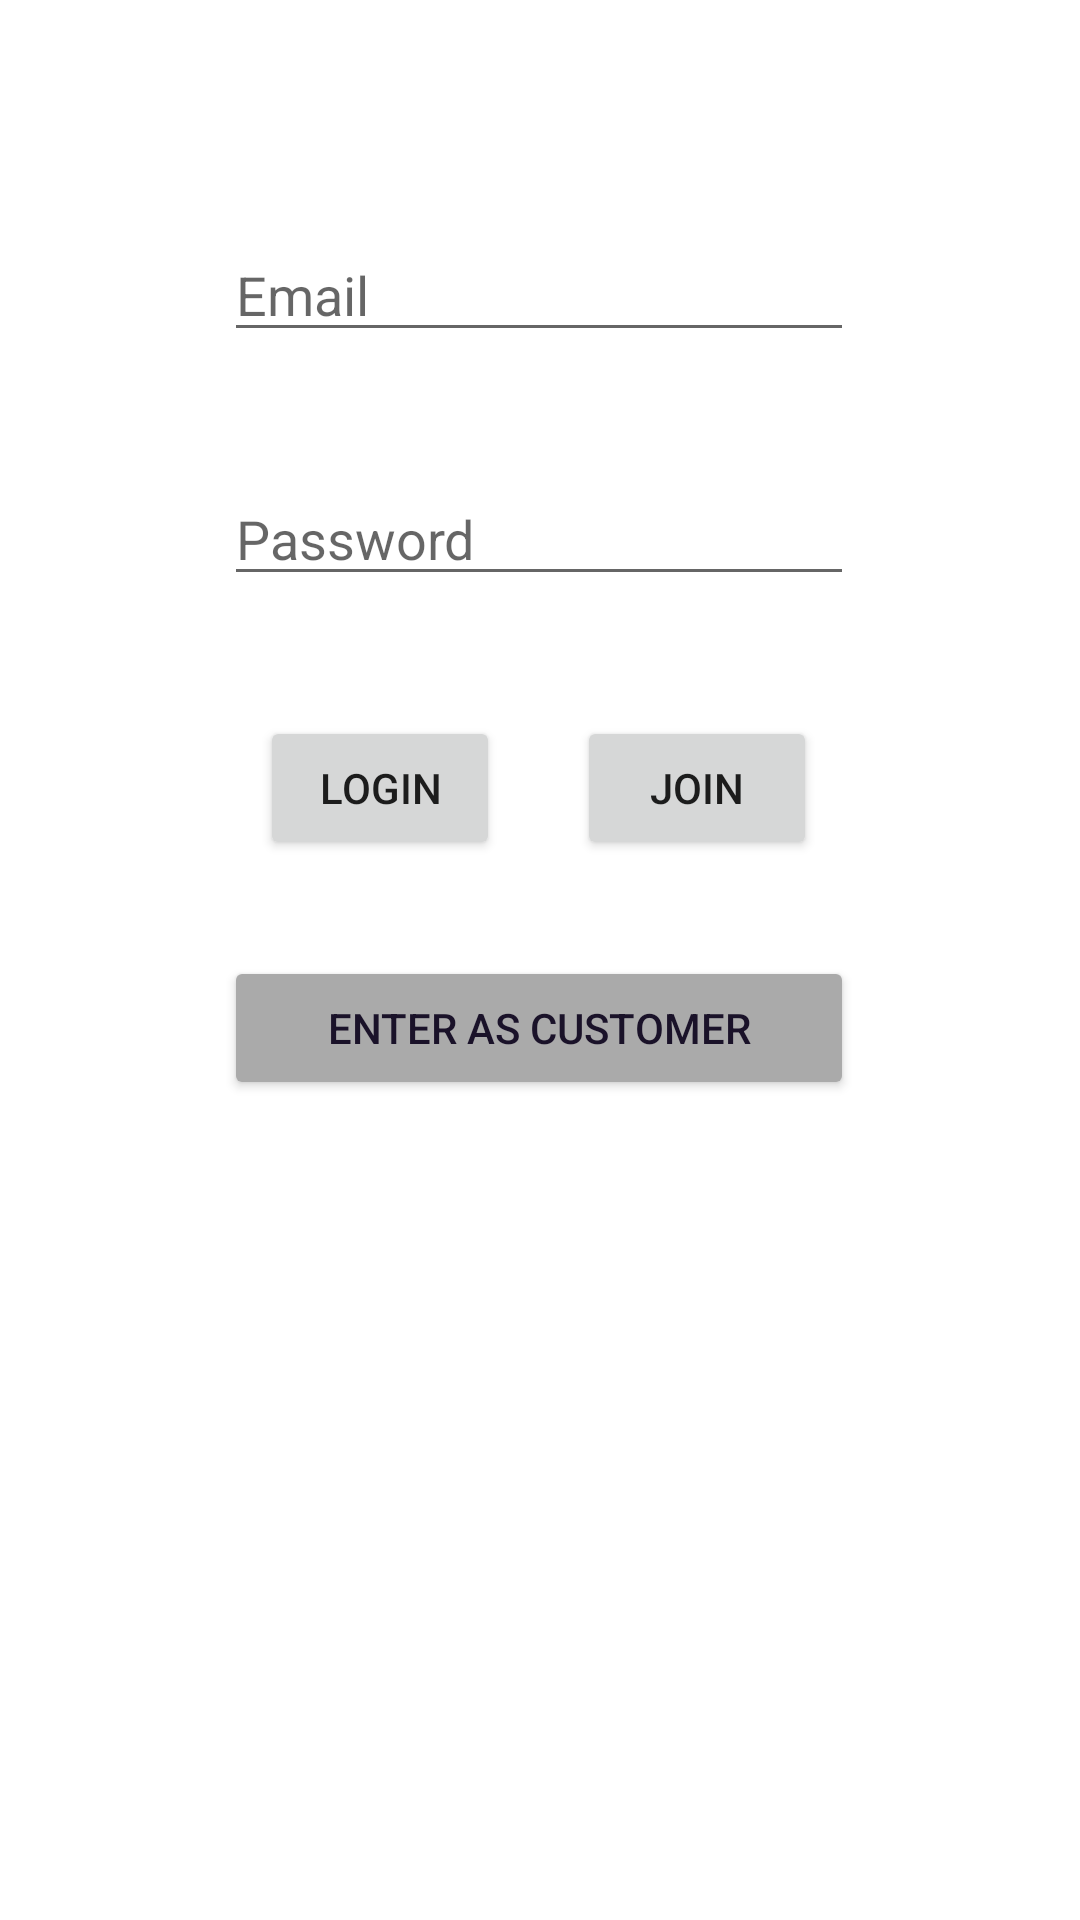

Layout XML and referenced resources for this Android screen:
<!-- AndroidManifest.xml: application theme Theme.Practice_1 -->
<!-- res/layout/fragment_login.xml -->
<?xml version="1.0" encoding="utf-8"?>
<androidx.constraintlayout.widget.ConstraintLayout xmlns:android="http://schemas.android.com/apk/res/android"
    xmlns:app="http://schemas.android.com/apk/res-auto"
    xmlns:tools="http://schemas.android.com/tools"
    android:layout_width="match_parent"
    android:layout_height="match_parent"
    tools:context=".LoginFragment">

    <TextView
        android:id="@+id/textview_second"
        android:layout_width="wrap_content"
        android:layout_height="wrap_content"
        app:layout_constraintEnd_toEndOf="parent"
        app:layout_constraintStart_toStartOf="parent"
        app:layout_constraintTop_toTopOf="parent" />


    <EditText
        android:id="@+id/auth_email"
        android:layout_width="wrap_content"
        android:layout_height="wrap_content"
        android:layout_marginTop="76dp"
        android:layout_weight="1"
        android:ems="10"
        android:hint="Email"
        android:inputType="textEmailAddress"
        app:layout_constraintEnd_toEndOf="parent"
        app:layout_constraintHorizontal_bias="0.497"
        app:layout_constraintStart_toStartOf="parent"
        app:layout_constraintTop_toTopOf="parent" />

    <EditText
        android:id="@+id/auth_password"
        android:layout_width="wrap_content"
        android:layout_height="wrap_content"
        android:layout_marginTop="40dp"
        android:layout_weight="1"
        android:ems="10"
        android:hint="Password"
        android:inputType="textPassword"
        app:layout_constraintEnd_toEndOf="parent"
        app:layout_constraintHorizontal_bias="0.497"
        app:layout_constraintStart_toStartOf="parent"
        app:layout_constraintTop_toBottomOf="@+id/auth_email" />

    <Button
        android:id="@+id/login_btn"
        android:layout_width="80dp"
        android:layout_height="wrap_content"
        android:layout_marginTop="40dp"
        android:text="Login"
        app:layout_constraintEnd_toEndOf="parent"
        app:layout_constraintHorizontal_bias="0.309"
        app:layout_constraintStart_toStartOf="parent"
        app:layout_constraintTop_toBottomOf="@+id/auth_password"></Button>

    <Button
        android:id="@+id/join_btn"
        android:layout_width="80dp"
        android:layout_height="wrap_content"
        android:layout_marginTop="40dp"
        android:text="Join"
        app:layout_constraintEnd_toEndOf="parent"
        app:layout_constraintHorizontal_bias="0.687"
        app:layout_constraintStart_toStartOf="parent"
        app:layout_constraintTop_toBottomOf="@+id/auth_password"></Button>

    <Button
        android:id="@+id/customer_btn"
        android:layout_width="210dp"
        android:layout_height="wrap_content"
        android:layout_marginTop="120dp"
        android:backgroundTint="@android:color/darker_gray"
        android:text="Enter as Customer"
        android:textColor="#1A1229"
        app:layout_constraintEnd_toEndOf="parent"
        app:layout_constraintHorizontal_bias="0.497"
        app:layout_constraintStart_toStartOf="parent"
        app:layout_constraintTop_toBottomOf="@+id/auth_password"></Button>

</androidx.constraintlayout.widget.ConstraintLayout>
<!-- resources referenced by this layout -->
<resources>
  <style name="Theme.Practice_1" parent="Theme.MaterialComponents.DayNight.DarkActionBar">
          
          <item name="colorPrimary">@color/purple_500</item>
          <item name="colorPrimaryVariant">@color/purple_700</item>
          <item name="colorOnPrimary">@color/white</item>
          
          <item name="colorSecondary">@color/teal_200</item>
          <item name="colorSecondaryVariant">@color/teal_700</item>
          <item name="colorOnSecondary">@color/black</item>
          
          <item name="android:statusBarColor" tools:targetApi="l">?attr/colorPrimaryVariant</item>
          
      </style>
  <!-- not gathered from this repository: default colours our renderer supplied (Android Studio template values) -->
  <color name="purple_500">#FF6200EE</color>
  <color name="purple_700">#FF3700B3</color>
  <color name="teal_200">#FF03DAC5</color>
  <color name="teal_700">#FF018786</color>
  <color name="black">#FF000000</color>
  <color name="white">#FFFFFFFF</color>
</resources>
